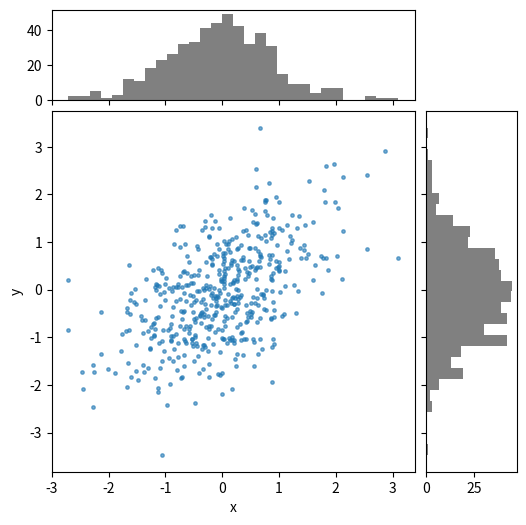

Here is the Python script that generated this plot:
# Scatter with marginal histograms built with GridSpec width and height ratios.
import numpy as np
import matplotlib.pyplot as plt
from matplotlib.gridspec import GridSpec

rng = np.random.default_rng(1)
x = rng.normal(0, 1, 500)
y = 0.6 * x + rng.normal(0, 0.8, 500)

fig = plt.figure(figsize=(6, 6))
gs = GridSpec(2, 2, figure=fig, width_ratios=[4, 1], height_ratios=[1, 4], wspace=0.05, hspace=0.05)
ax = fig.add_subplot(gs[1, 0])
top = fig.add_subplot(gs[0, 0], sharex=ax)
right = fig.add_subplot(gs[1, 1], sharey=ax)
ax.scatter(x, y, s=6, alpha=0.6)
top.hist(x, bins=30, color="gray")
right.hist(y, bins=30, orientation="horizontal", color="gray")
top.tick_params(labelbottom=False)
right.tick_params(labelleft=False)
ax.set_xlabel("x")
ax.set_ylabel("y")
print(gs.get_geometry(), gs.get_width_ratios(), gs.get_height_ratios())
fig.savefig("marginals.png")
